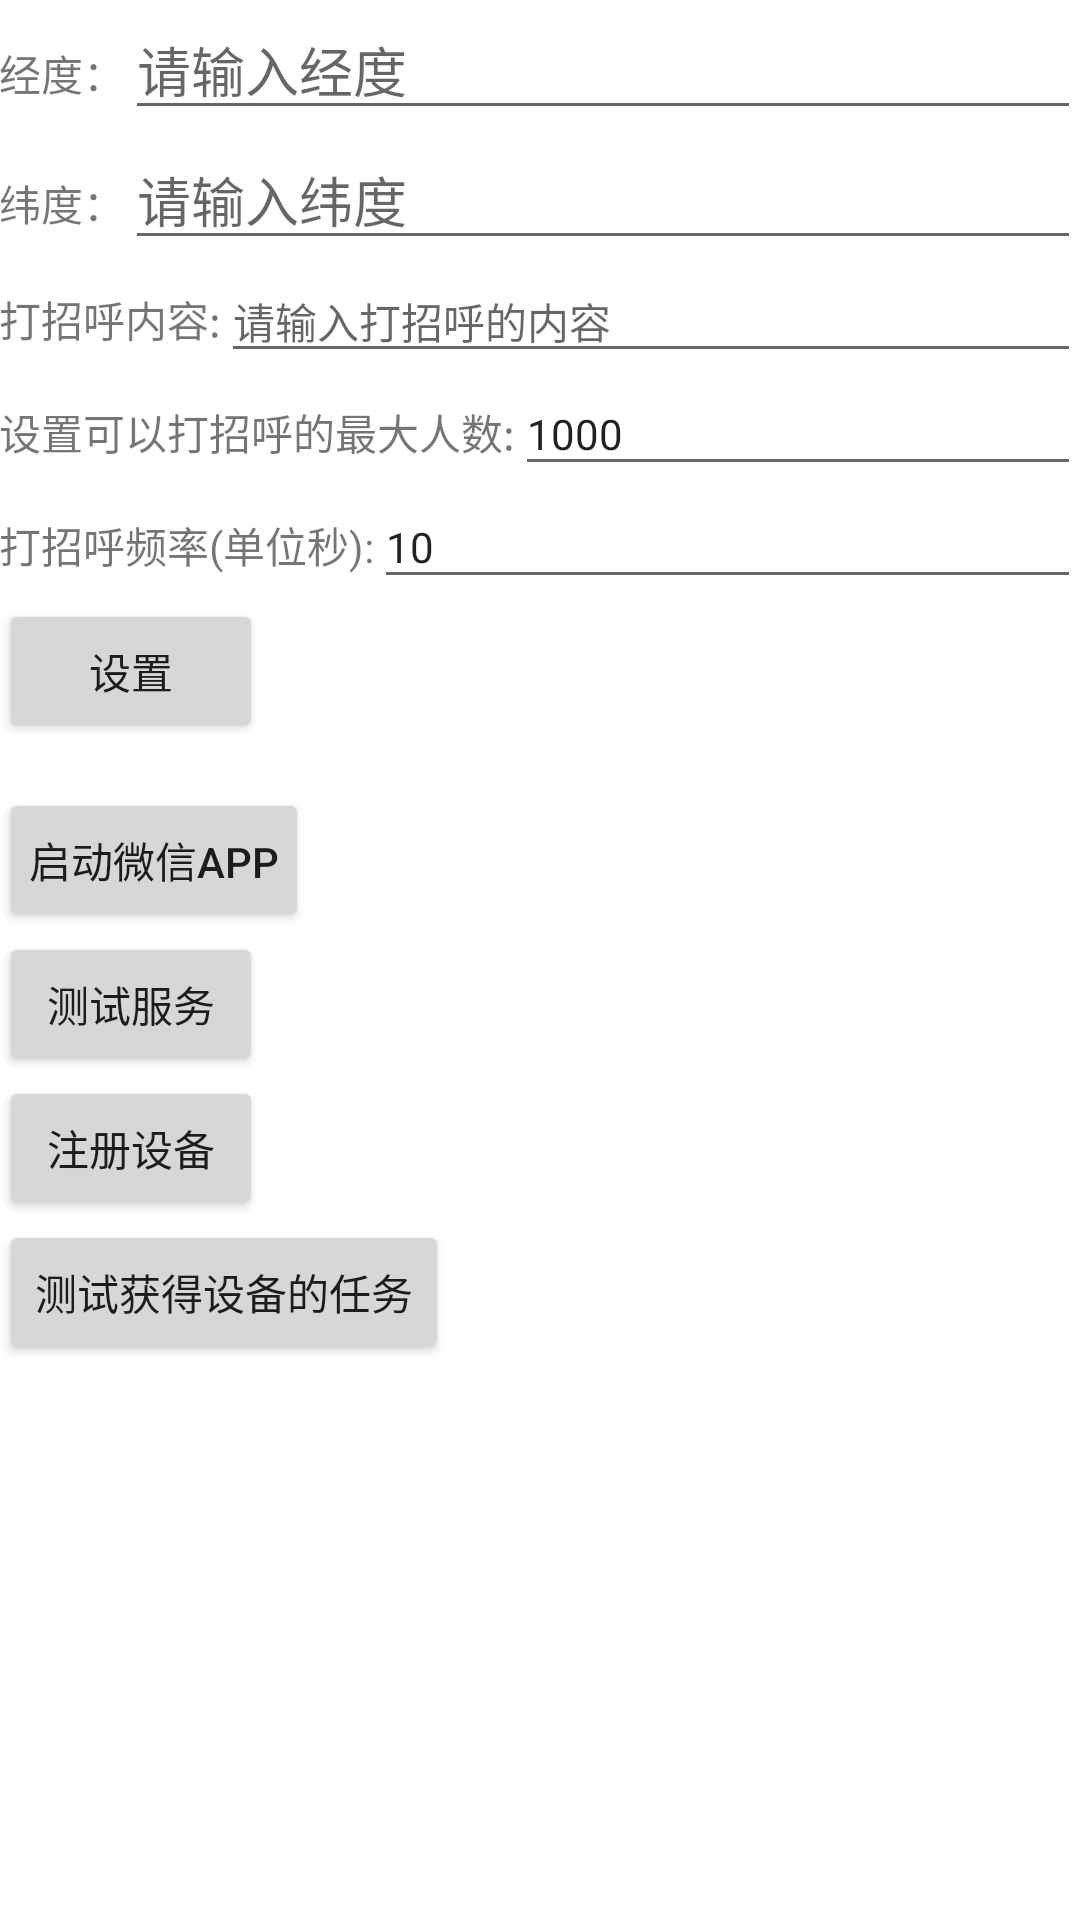

Write the Android layout XML for this screen, with the resource values it uses.
<!-- AndroidManifest.xml: application theme AppTheme -->
<!-- res/layout/activity_main.xml -->
<?xml version="1.0" encoding="utf-8"?>
<RelativeLayout
    android:id="@+id/activity_main"
    xmlns:android="http://schemas.android.com/apk/res/android"
    xmlns:tools="http://schemas.android.com/tools"
    android:layout_width="match_parent"
    android:layout_height="match_parent"
    android:paddingBottom="@dimen/activity_vertical_margin"
    android:background="@android:color/white"
    android:paddingLeft="@dimen/activity_horizontal_margin"
    android:paddingRight="@dimen/activity_horizontal_margin"
    android:paddingTop="@dimen/activity_vertical_margin"
    tools:context="com.jxd.mocklocation.MainActivity">


    <LinearLayout
        android:id="@+id/lay1"
        android:orientation="horizontal"
        android:layout_width="match_parent"
        android:layout_height="wrap_content">
        <TextView
            android:text="经度："
            android:layout_width="wrap_content"
            android:layout_height="wrap_content"/>
    <EditText
        android:id="@+id/edLng"
        android:layout_width="wrap_content"
        android:layout_weight="1"
        android:hint="请输入经度"
        android:layout_height="wrap_content"/>
    </LinearLayout>

    <LinearLayout
        android:id="@+id/lay2"
        android:layout_below="@id/lay1"
        android:orientation="horizontal"
        android:layout_width="match_parent"
        android:layout_height="wrap_content">
        <TextView
            android:text="纬度："
            android:layout_width="wrap_content"
            android:layout_height="wrap_content"/>
        <EditText
            android:id="@+id/edLat"
            android:hint="请输入纬度"
            android:layout_width="wrap_content"
            android:layout_weight="1"
            android:layout_height="wrap_content"/>
    </LinearLayout>


    <LinearLayout
        android:layout_below="@id/lay2"
        android:id="@+id/lay3"
        android:orientation="horizontal"
        android:layout_width="match_parent"
        android:layout_height="wrap_content">
        <TextView
            android:text="打招呼内容:"
            android:layout_width="wrap_content"
            android:layout_height="wrap_content"/>
        <EditText
            android:id="@+id/etcontent"
            android:layout_weight="1"
            android:maxLines="8"
            android:textSize="14sp"
            android:hint="请输入打招呼的内容"
            android:layout_width="match_parent"
            android:layout_height="wrap_content"/>
    </LinearLayout>

    <LinearLayout
        android:layout_below="@id/lay3"
        android:id="@+id/lay4"
        android:orientation="horizontal"
        android:layout_width="match_parent"
        android:layout_height="wrap_content">
        <TextView
            android:text="设置可以打招呼的最大人数:"
            android:layout_width="wrap_content"
            android:layout_height="wrap_content"/>
        <EditText
            android:id="@+id/etMaxCount"
            android:layout_weight="1"
            android:maxLines="8"
            android:textSize="14sp"
            android:text="1000"
            android:hint="请输入最大人数"
            android:layout_width="match_parent"
            android:layout_height="wrap_content"/>
    </LinearLayout>

    <LinearLayout
        android:layout_below="@id/lay4"
        android:id="@+id/lay5"
        android:orientation="horizontal"
        android:layout_width="match_parent"
        android:layout_height="wrap_content">
        <TextView
            android:text="打招呼频率(单位秒):"
            android:layout_width="wrap_content"
            android:layout_height="wrap_content"/>
        <EditText
            android:id="@+id/etRate"
            android:layout_weight="1"
            android:maxLines="8"
            android:textSize="14sp"
            android:text="10"
            android:hint="请输入频率"
            android:layout_width="match_parent"
            android:layout_height="wrap_content"/>
    </LinearLayout>

    <Button
        android:layout_below="@id/lay5"
        android:id="@+id/btnSet"
        android:padding="10dp"
        android:text="设置"
        android:layout_width="wrap_content"
        android:layout_height="wrap_content"/>

    <Button
        android:layout_below="@id/btnSet"
        android:text="启动微信app"
        android:layout_marginTop="15dp"
        android:padding="10dp"
        android:id="@+id/btnStartwechat"
        android:layout_width="wrap_content"
        android:layout_height="wrap_content"/>

    <Button
        android:id="@+id/btnTest"
        android:layout_below="@id/btnStartwechat"
        android:text="测试服务"
        android:visibility="visible"
        android:layout_width="wrap_content"
        android:layout_height="wrap_content"/>

    <Button
        android:id="@+id/btnregisterdevice"
        android:layout_below="@id/btnTest"
        android:text="注册设备"
        android:visibility="visible"
        android:layout_width="wrap_content"
        android:layout_height="wrap_content"/>

    <Button
        android:id="@+id/btntestgettask"
        android:layout_below="@id/btnregisterdevice"
        android:text="测试获得设备的任务"
        android:visibility="visible"
        android:layout_width="wrap_content"
        android:layout_height="wrap_content"/>

</RelativeLayout>
<!-- resources referenced by this layout -->
<resources>
  <style name="AppTheme" parent="Theme.AppCompat.Light.DarkActionBar">
          
          <item name="colorPrimary">@color/colorPrimary</item>
          <item name="colorPrimaryDark">@color/colorPrimaryDark</item>
          <item name="colorAccent">@color/colorAccent</item>
      </style>
  <!-- not gathered from this repository: default colours our renderer supplied (Android Studio template values) -->
  <color name="colorPrimary">#FF6200EE</color>
  <color name="colorPrimaryDark">#FF3700B3</color>
  <color name="colorAccent">#FF03DAC5</color>
</resources>
